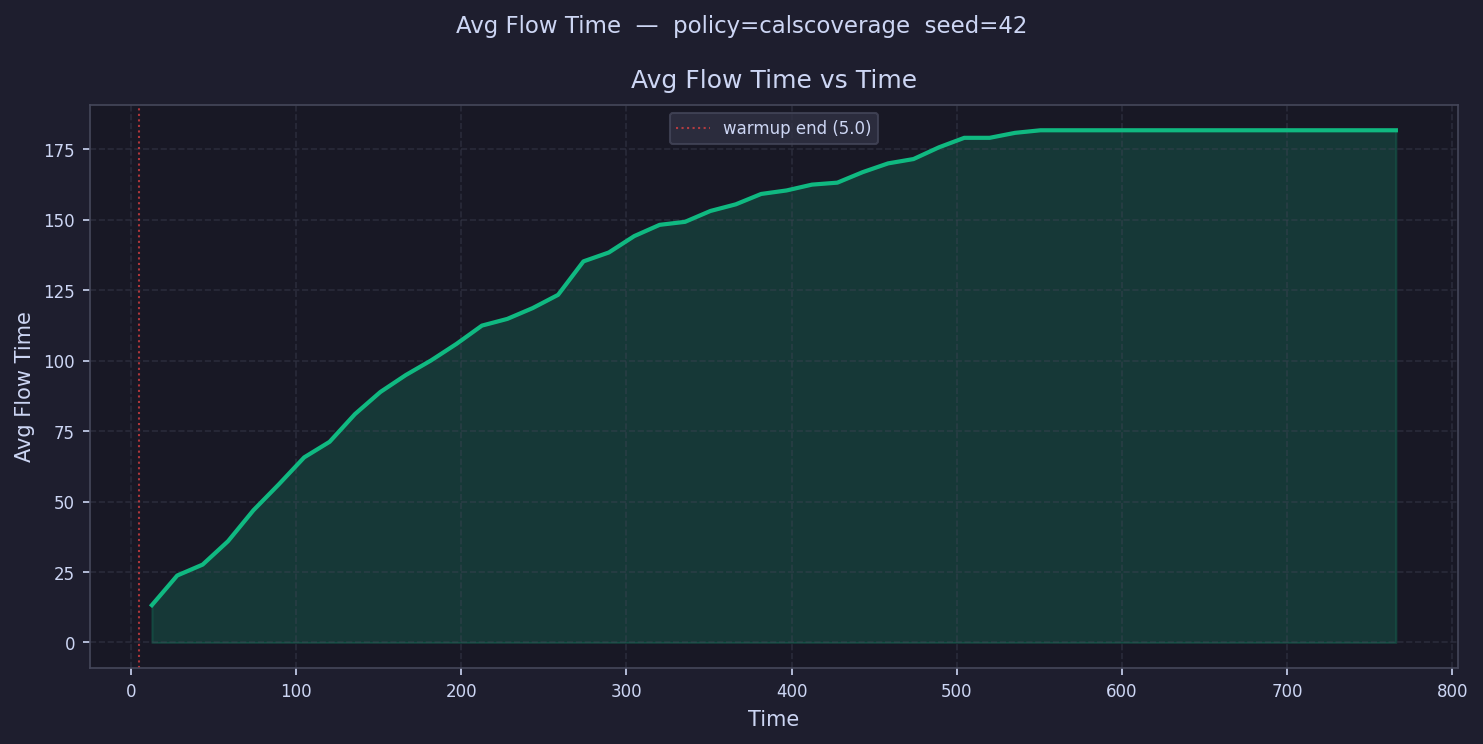

The file beside this chart, header and first rows:
time, avg_flow_time
12.68, 13.25
28.05, 23.77
43.42, 27.63
58.79, 35.93
74.16, 46.91
89.53, 56.1
104.9, 65.68
120.3, 71.19
135.6, 81.03
151, 88.87
166.4, 94.87
181.8, 100.1
197.1, 105.9
212.5, 112.4
227.9, 114.8
243.2, 118.6
258.6, 123.3
274, 135.2
289.3, 138.4
304.7, 144.2
320.1, 148.2
335.5, 149.2
350.8, 153.1
366.2, 155.5
381.6, 159.1
396.9, 160.4
412.3, 162.4
427.7, 163.1
443, 166.9
458.4, 170
473.8, 171.5
489.2, 175.7
504.5, 179
519.9, 179
535.3, 180.8
550.6, 181.7
566, 181.7
581.4, 181.7
596.7, 181.7
612.1, 181.7
627.5, 181.7
642.9, 181.7
658.2, 181.7
673.6, 181.7
689, 181.7
704.3, 181.7
719.7, 181.7
735.1, 181.7
750.4, 181.7
765.8, 181.7
